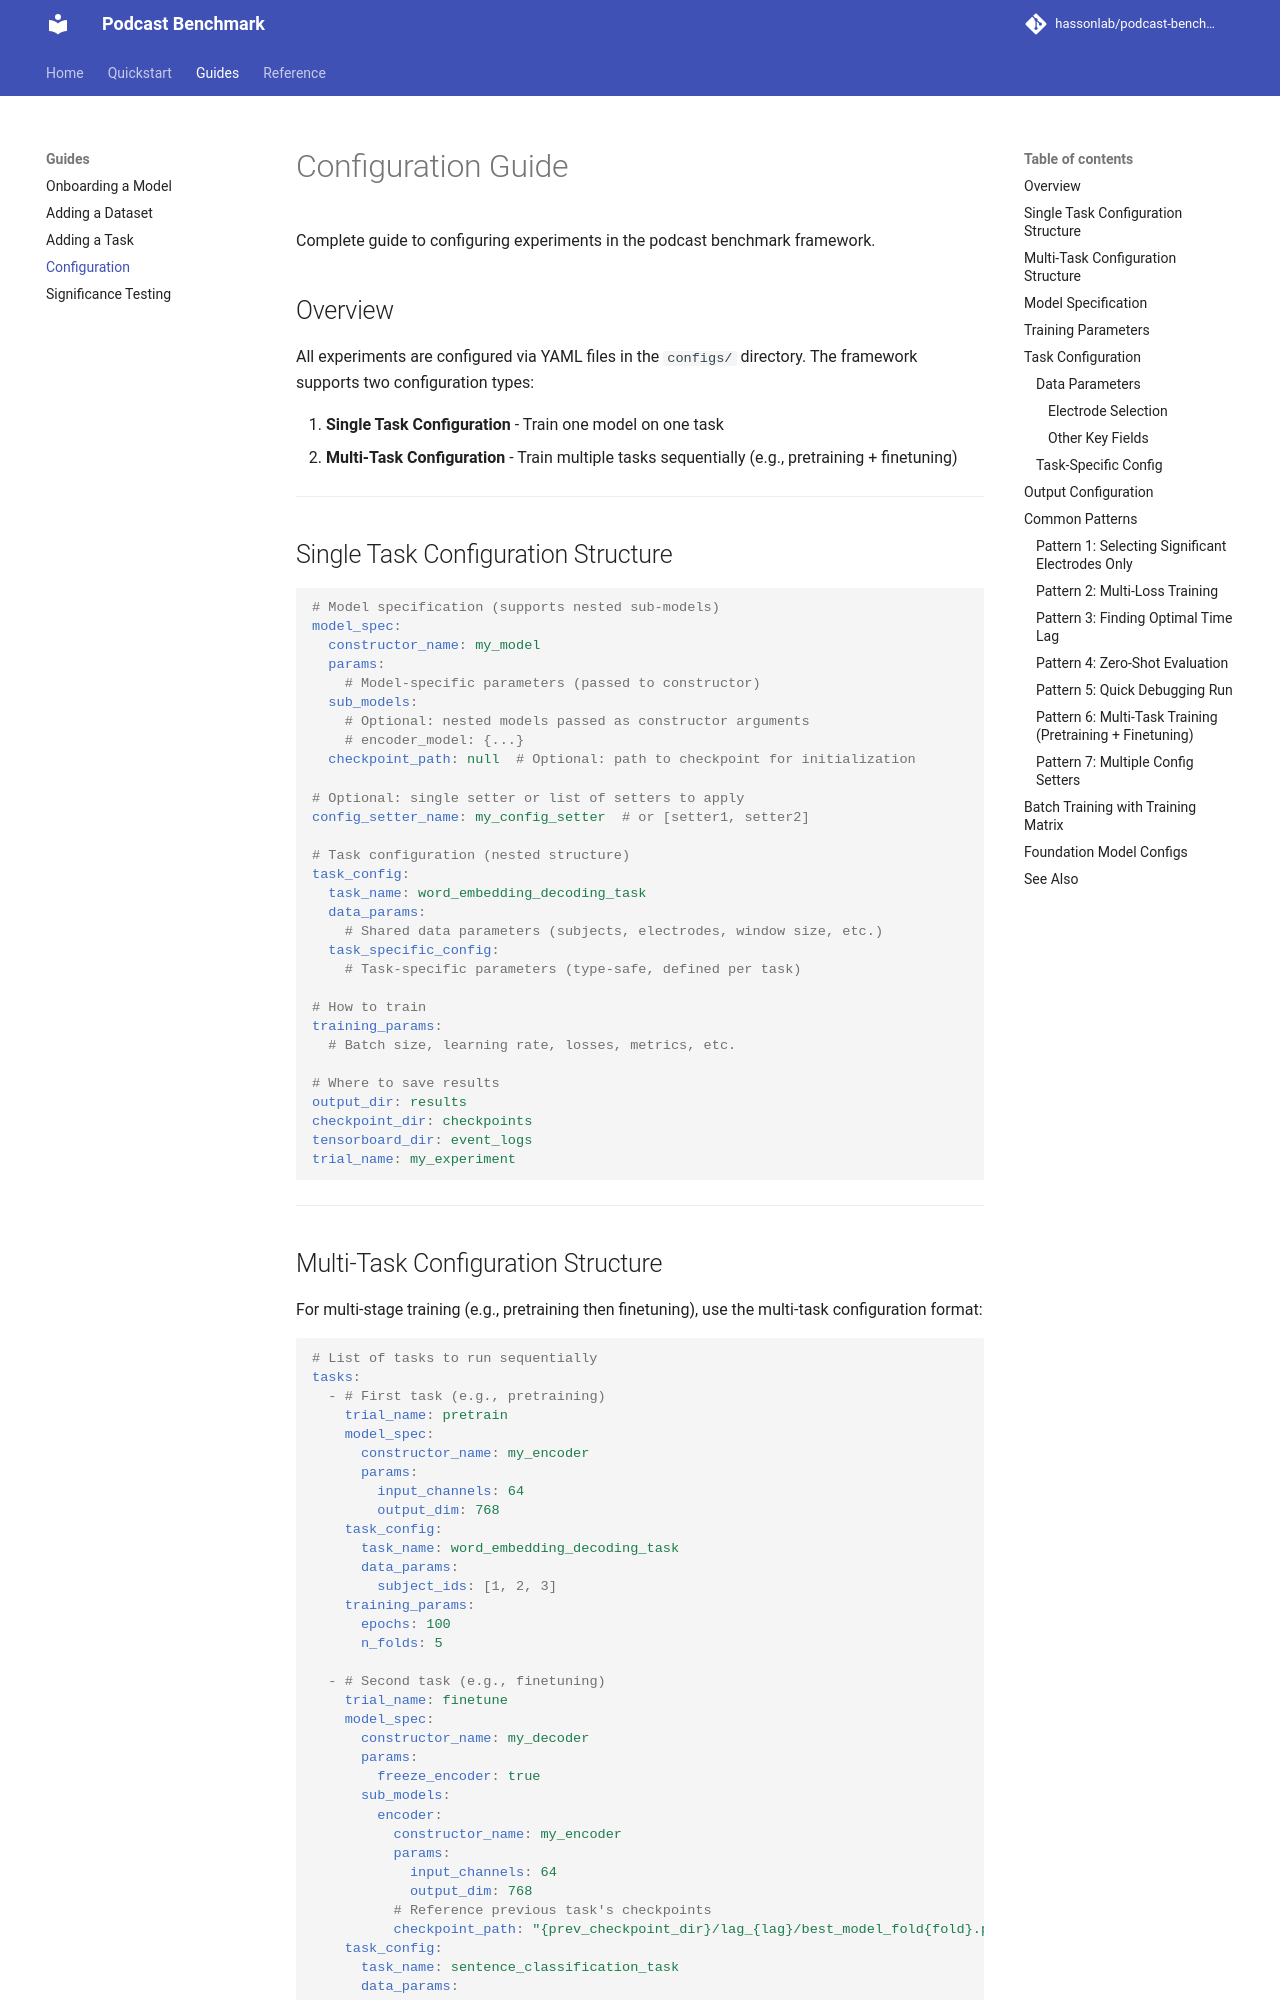

repository: hassonlab/podcast-benchmark · page: configuration/index.html · generator: mkdocs

# Configuration Guide

Complete guide to configuring experiments in the podcast benchmark framework.

## Overview

All experiments are configured via YAML files in the `configs/` directory. The framework supports two configuration types:

1. **Single Task Configuration** - Train one model on one task
2. **Multi-Task Configuration** - Train multiple tasks sequentially (e.g., pretraining + finetuning)

---

## Single Task Configuration Structure

```yaml
# Model specification (supports nested sub-models)
model_spec:
  constructor_name: my_model
  params:
    # Model-specific parameters (passed to constructor)
  sub_models:
    # Optional: nested models passed as constructor arguments
    # encoder_model: {...}
  checkpoint_path: null  # Optional: path to checkpoint for initialization

# Optional: single setter or list of setters to apply
config_setter_name: my_config_setter  # or [setter1, setter2]

# Task configuration (nested structure)
task_config:
  task_name: word_embedding_decoding_task
  data_params:
    # Shared data parameters (subjects, electrodes, window size, etc.)
  task_specific_config:
    # Task-specific parameters (type-safe, defined per task)

# How to train
training_params:
  # Batch size, learning rate, losses, metrics, etc.

# Where to save results
output_dir: results
checkpoint_dir: checkpoints
tensorboard_dir: event_logs
trial_name: my_experiment
```

---
